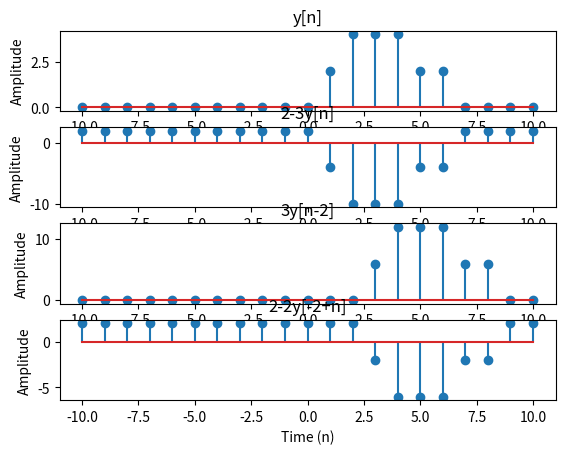

Write the Python code that produced this figure.
import matplotlib.pyplot as plt 
import numpy as np 

nL = 10
nR = 10

n = np.arange(-nL,nR+1)  
u = np.array([np.zeros((1,nL))])
u = np.append(u,np.array([np.ones((1,nR+1))]))

u1 = np.array([np.zeros((1,nL+2))])
u1 = np.append(u1,np.array([np.ones((1,nR-1))]))

u2 = np.array([np.zeros((1,nL+7))])
u2 = np.append(u2,np.array([np.ones((1,nR-6))]))

u3 = u[::-1]
u4 = np.array([np.ones((1,nL+5))])
u4 = np.append(u4,np.array([np.zeros((1,nR-4))]))

u5 = 2*(u1-u2-u3+u4)
print('u1 =',u1)
print('u2 =',u2)
print('u3 =',u3)
print('u4 =',u4)
print('x =',u5)
plt.subplot(4,1,1)
plt.stem(n,u5)
plt.title('y[n]')
plt.xlabel('Time (n)')
plt.ylabel('Amplitude')

plt.subplot(4,1,2)
plt.stem(n,2-3*u5)
plt.title('2-3y[n]')
plt.xlabel('Time (n)')
plt.ylabel('Amplitude')

plt.subplot(4,1,3)
ub = np.roll(u5,2)
plt.stem(n,3*ub)# % plot u[n-5]
plt.title('3y[n-2]')
plt.xlabel('Time (n)')
plt.ylabel('Amplitude')

plt.subplot(4,1,4)
plt.stem(n,2-2*ub)# % plot u[n-5]
plt.title('2-2y[-2+n]')
plt.xlabel('Time (n)')
plt.ylabel('Amplitude')

plt.show()